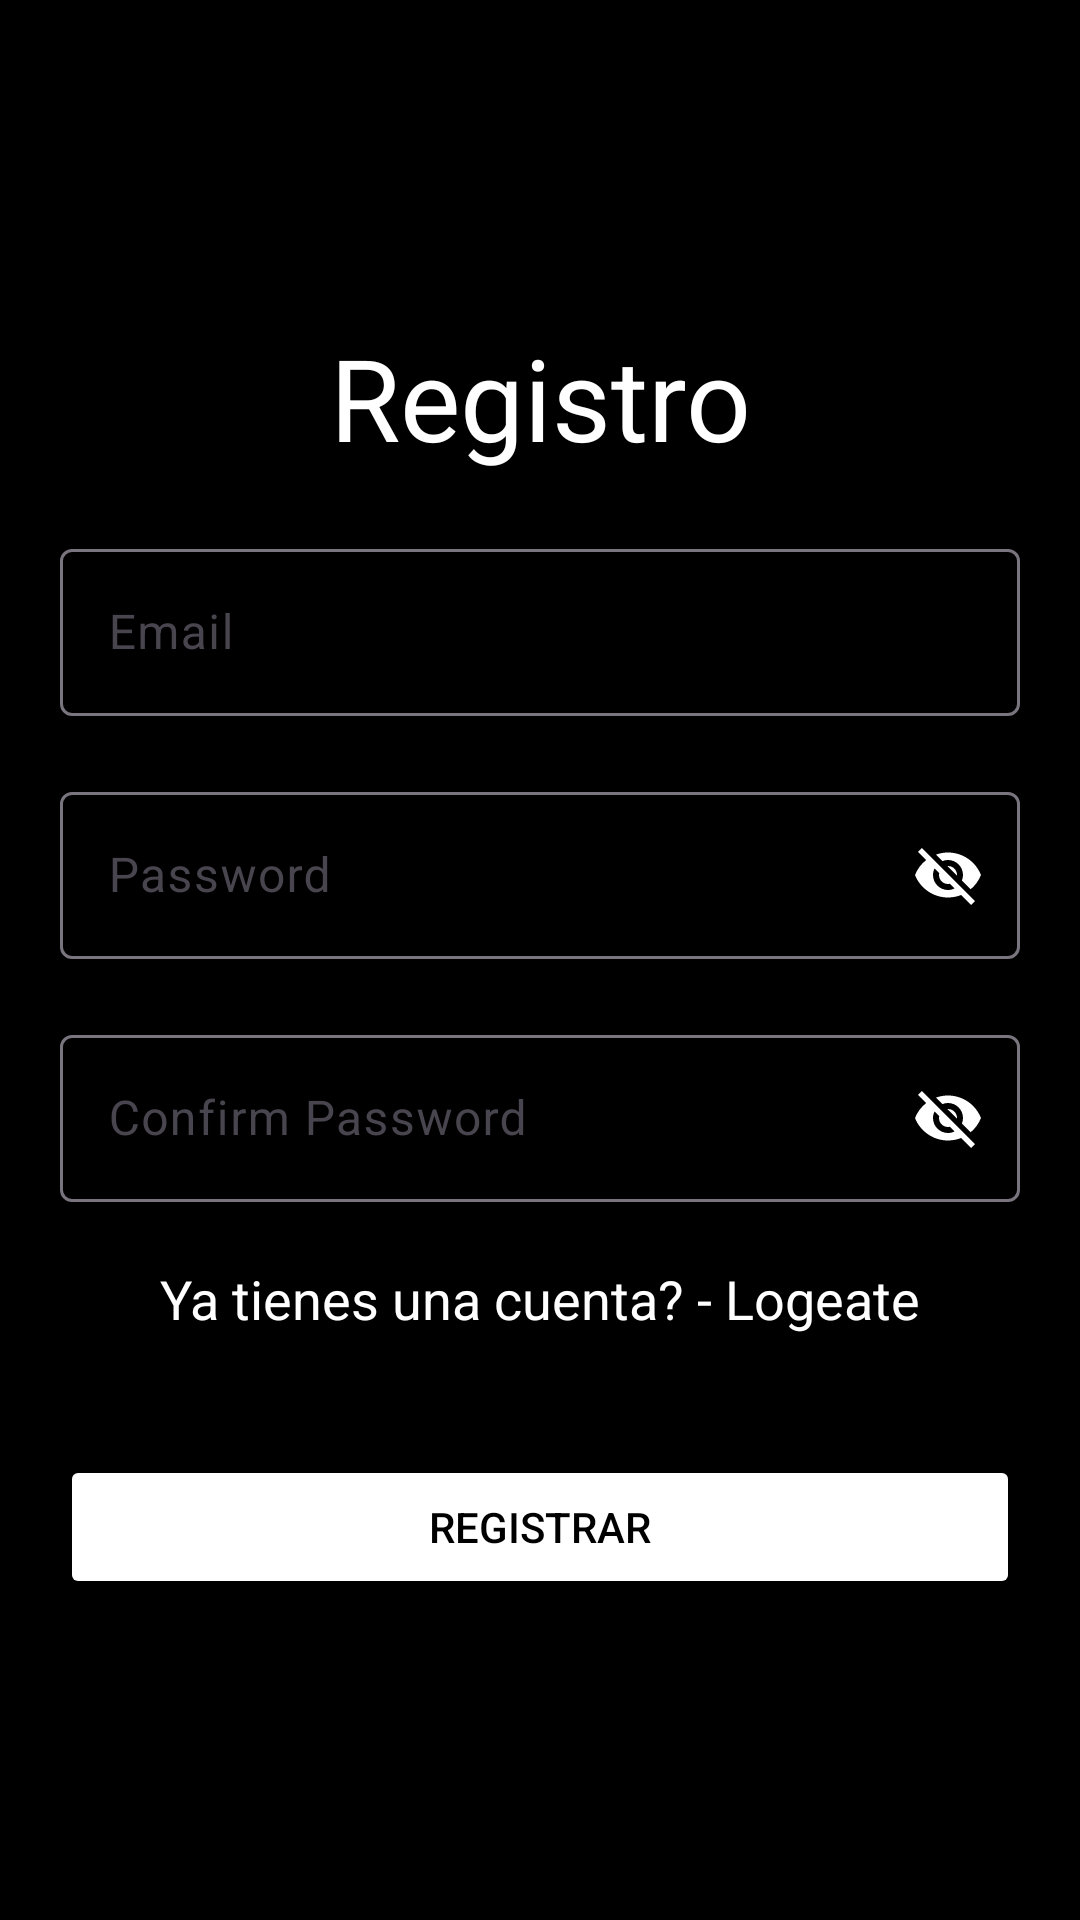

The Android layout XML behind this screen, and the referenced resources:
<!-- AndroidManifest.xml: application theme Theme.Monche_Store -->
<!-- res/layout/activity_registro.xml -->
<?xml version="1.0" encoding="utf-8"?>
<LinearLayout
    xmlns:android="http://schemas.android.com/apk/res/android"
    xmlns:app="http://schemas.android.com/apk/res-auto"
    xmlns:tools="http://schemas.android.com/tools"
    android:layout_width="match_parent"
    android:layout_height="match_parent"
    android:background="@color/black"
    tools:context=".LoginActivity"
    android:gravity="center"
    android:orientation="vertical">

    <TextView
        android:layout_width="match_parent"
        android:layout_height="wrap_content"
        android:text="Registro"
        android:gravity="center"
        android:textSize="38sp"
        android:textColor="@color/white"/>

    <com.google.android.material.textfield.TextInputLayout
        android:layout_marginTop="20dp"
        android:layout_marginStart="20dp"
        android:layout_marginEnd="20dp"
        android:layout_width="match_parent"
        android:layout_height="wrap_content">

        <EditText
            android:id="@+id/correo"
            android:hint="Email"
            android:textColor="@color/white"
            android:layout_width="match_parent"
            android:layout_height="wrap_content"/>


    </com.google.android.material.textfield.TextInputLayout>

    <com.google.android.material.textfield.TextInputLayout
        android:layout_marginTop="20dp"
        android:layout_marginStart="20dp"
        android:layout_marginEnd="20dp"
        android:layout_width="match_parent"
        android:layout_height="wrap_content"
        app:passwordToggleEnabled="true"
        app:passwordToggleTint="@color/white">

        <EditText
            android:id="@+id/contrasexa"
            android:hint="Password"
            android:textColor="@color/white"
            android:textColorHint="@color/white"
            android:layout_width="match_parent"
            android:layout_height="wrap_content"/>


    </com.google.android.material.textfield.TextInputLayout>

    <com.google.android.material.textfield.TextInputLayout
        android:layout_marginTop="20dp"
        android:layout_marginStart="20dp"
        android:layout_marginEnd="20dp"
        android:layout_width="match_parent"
        android:layout_height="wrap_content"
        app:passwordToggleEnabled="true"
        app:passwordToggleTint="@color/white">

        <EditText
            android:id="@+id/confirmar_contrasexa"
            android:hint="Confirm Password"
            android:textColor="@color/white"
            android:textColorHint="@color/white"
            android:layout_width="match_parent"
            android:layout_height="wrap_content"/>


    </com.google.android.material.textfield.TextInputLayout>

    <TextView
        android:id="@+id/link_login"
        android:layout_margin="20dp"
        android:layout_width="match_parent"
        android:layout_height="wrap_content"
        android:text="Ya tienes una cuenta? - Logeate"
        android:gravity="center"
        android:textSize="18sp"
        android:textColor="@color/white"/>

    <Button
        android:id="@+id/registrar"
        android:layout_marginTop="20dp"
        android:layout_marginStart="20dp"
        android:layout_marginEnd="20dp"
        android:layout_width="match_parent"
        android:layout_height="wrap_content"
        android:backgroundTint="@color/white"
        android:text="REGISTRAR"
        android:textColor="@color/black"/>



</LinearLayout>
<!-- resources referenced by this layout -->
<resources>
  <style name="Theme.Monche_Store" parent="Base.Theme.Monche_Store" />
  <style name="Base.Theme.Monche_Store" parent="Theme.Material3.DayNight.NoActionBar">
          
          
      </style>
  <!-- not gathered from this repository: default colours our renderer supplied (Android Studio template values) -->
  <color name="black">#FF000000</color>
  <color name="white">#FFFFFFFF</color>
</resources>
